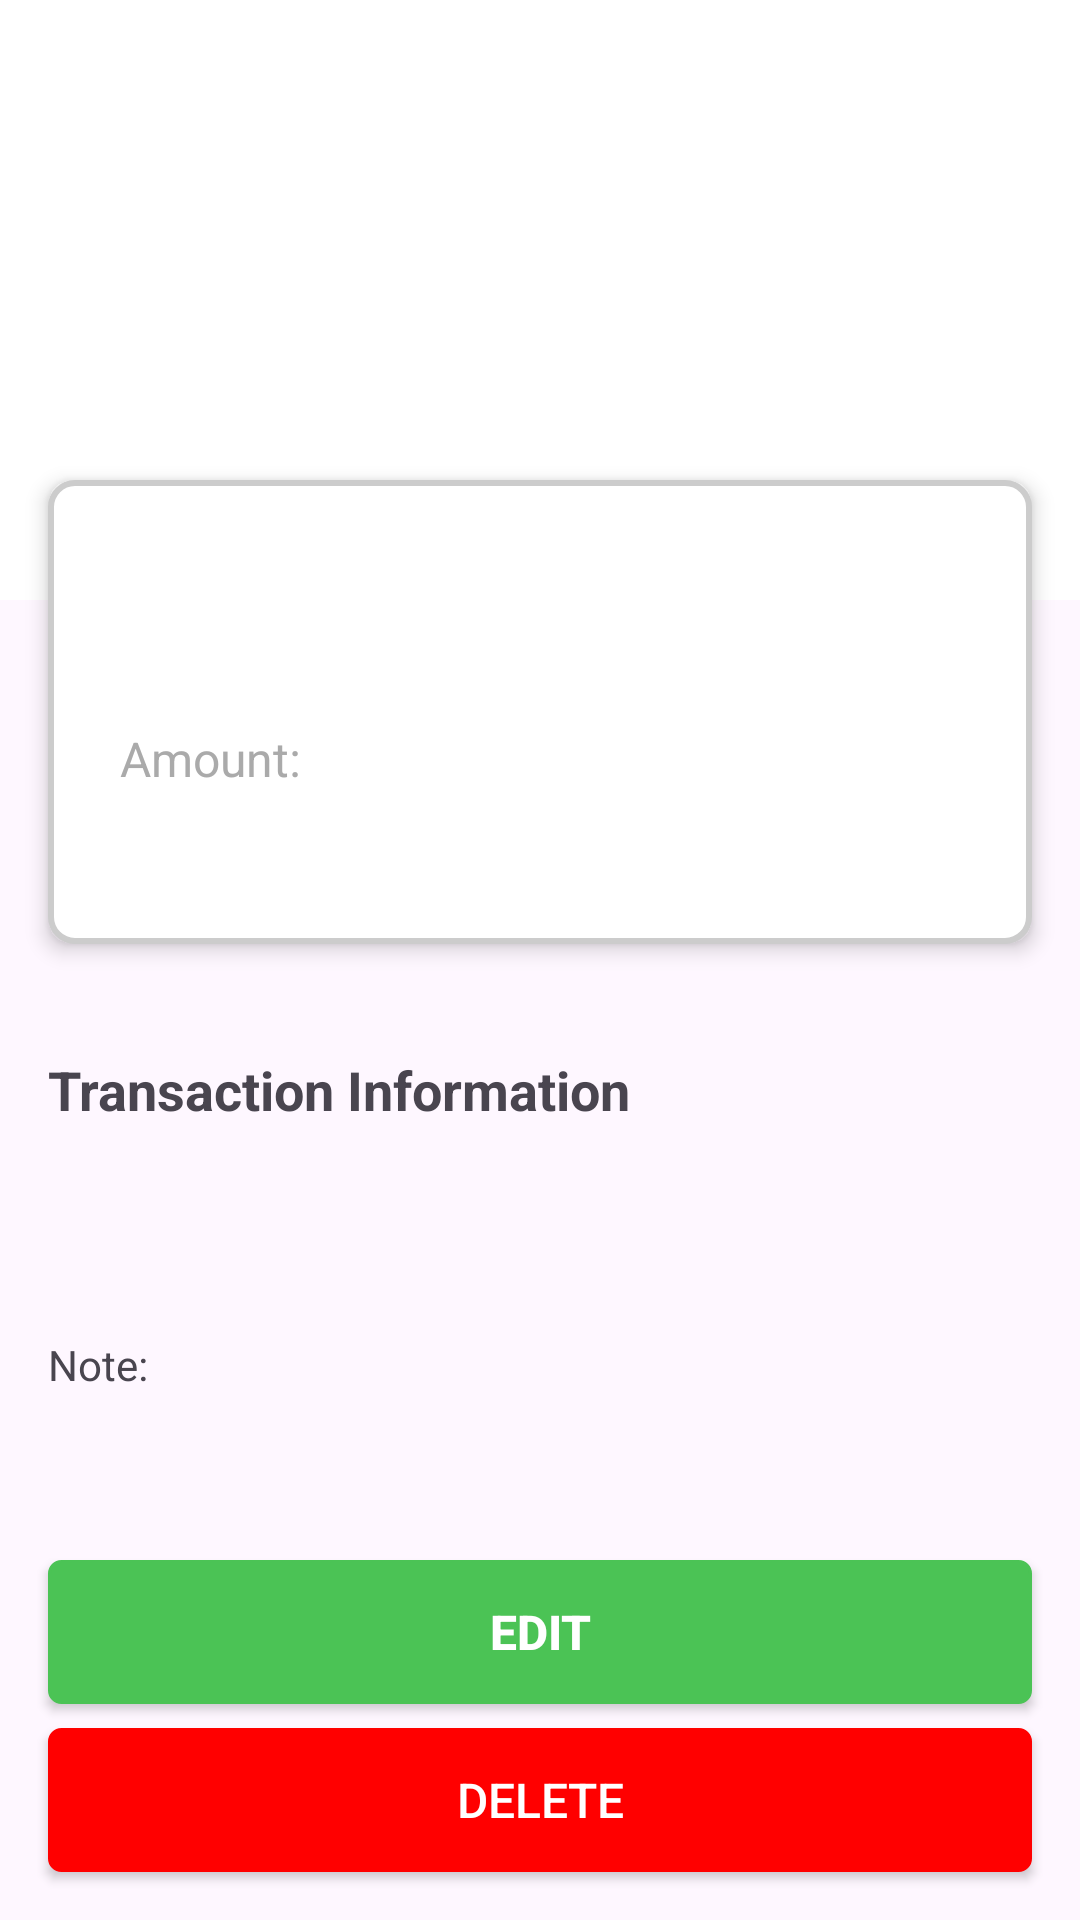

Layout XML and referenced resources for this Android screen:
<!-- AndroidManifest.xml: application theme Theme.KERAMAT_DJATI -->
<!-- res/layout/activity_transaction_detail.xml -->
<?xml version="1.0" encoding="utf-8"?>
<androidx.constraintlayout.widget.ConstraintLayout
    xmlns:android="http://schemas.android.com/apk/res/android"
    xmlns:app="http://schemas.android.com/apk/res-auto"
    xmlns:tools="http://schemas.android.com/tools"
    android:id="@+id/main"
    android:layout_width="match_parent"
    android:layout_height="match_parent"
    tools:context=".TransactionDetailActivity">

    <FrameLayout
        android:id="@+id/header_title"
        android:layout_width="match_parent"
        android:layout_height="200dp"
        android:background="@color/white"
        android:paddingStart="16dp"
        android:paddingEnd="16dp"
        app:layout_constraintTop_toTopOf="parent"
        app:layout_constraintStart_toStartOf="parent"
        app:layout_constraintEnd_toEndOf="parent">

        <LinearLayout
            android:layout_width="match_parent"
            android:layout_height="wrap_content"
            android:orientation="vertical"
            android:padding="8dp"
            android:gravity="center"
            android:layout_marginTop="20dp">

            <TextView

                android:id="@+id/wallet_name"
                android:layout_width="match_parent"
                android:layout_height="wrap_content"
                android:text="(Wallet Name)'s"
                android:textSize="24sp"
                android:textStyle="bold"
                android:layout_marginBottom="8dp"
                android:textColor="@android:color/white" />

            <TextView
                android:id="@+id/header_details"
                android:layout_width="match_parent"
                android:layout_height="wrap_content"
                android:text="Wallet"
                android:textSize="24sp"
                android:textStyle="bold"
                android:textColor="@android:color/white" />
        </LinearLayout>
    </FrameLayout>

    <FrameLayout
        android:id="@+id/transaction_detail"
        android:layout_width="match_parent"
        android:layout_height="wrap_content"
        android:background="@drawable/grey_border"
        android:elevation="4dp"
        android:layout_marginStart="16dp"
        android:layout_marginEnd="16dp"
        android:translationY="-40dp"
        app:layout_constraintTop_toBottomOf="@id/header_title"
        app:layout_constraintStart_toStartOf="parent"
        app:layout_constraintEnd_toEndOf="parent">

        <LinearLayout
            android:layout_width="match_parent"
            android:layout_height="wrap_content"
            android:orientation="vertical"
            android:padding="16dp">

            <TextView
                android:id="@+id/date"
                android:layout_width="wrap_content"
                android:layout_height="wrap_content"

                android:textSize="18sp"
                android:textStyle="bold"
                android:layout_marginBottom="4dp" />

            <TextView
                android:id="@+id/transaction_type"
                android:layout_width="wrap_content"
                android:layout_height="wrap_content"

                android:textSize="16sp"
                android:textColor="@android:color/darker_gray"
                android:layout_marginBottom="8dp" />

            <TextView
                android:layout_width="wrap_content"
                android:layout_height="wrap_content"
                android:text="Amount:"
                android:textSize="16sp"
                android:textColor="@android:color/darker_gray" />
            <TextView
                android:id="@+id/amount"
                android:layout_width="wrap_content"
                android:layout_height="wrap_content"
                android:text="Rp. 100.000.0"
                android:textSize="20sp"
                android:textStyle="bold"
                android:textColor="@color/white" />
        </LinearLayout>
    </FrameLayout>

    <LinearLayout
        android:layout_width="match_parent"
        android:layout_height="wrap_content"
        android:orientation="vertical"
        android:layout_marginTop="-20dp"
        android:padding="16dp"
        app:layout_constraintTop_toBottomOf="@id/transaction_detail">

        <TextView
            android:id="@+id/transaction_info_label"
            android:layout_width="wrap_content"
            android:layout_height="wrap_content"
            android:text="Transaction Information"
            android:textSize="18sp"
            android:textStyle="bold"
            android:layout_marginBottom="8dp" />

        <TextView
            android:id="@+id/title"
            android:layout_width="wrap_content"
            android:layout_height="wrap_content"

            android:textSize="20sp"
            android:layout_marginBottom="4dp" />

        <TextView
            android:id="@+id/transaction_category"
            android:layout_width="wrap_content"
            android:layout_height="wrap_content"

            android:textSize="20sp"
            android:layout_marginBottom="4dp" />

        <TextView
            android:id="@+id/transaction_note"
            android:layout_width="wrap_content"
            android:layout_height="wrap_content"
            android:text="Note: " />
        <TextView
            android:id="@+id/note"
            android:layout_width="wrap_content"
            android:layout_height="wrap_content"

            android:textSize="20sp"
            android:layout_marginBottom="4dp" />

    </LinearLayout>
    <Button
        android:id="@+id/edit_button"
        android:layout_width="match_parent"
        android:layout_height="wrap_content"
        android:text="Edit"
        android:textColor="@color/white"
        android:textSize="16sp"
        android:textStyle="bold"
        android:background="@drawable/button_rounded"
        app:backgroundTint="@color/main_green"
        app:layout_constraintBottom_toTopOf="@+id/delete_transaction_button"
        app:layout_constraintStart_toStartOf="parent"
        app:layout_constraintEnd_toEndOf="parent"
        android:layout_marginBottom="8dp"
        android:layout_marginHorizontal="16dp"/>

    <Button
        android:id="@+id/delete_transaction_button"
        android:layout_width="match_parent"
        android:layout_height="wrap_content"
        android:text="Delete"
        android:textColor="@color/white"
        android:textSize="16sp"
        android:background="@drawable/button_rounded"
        app:backgroundTint="@color/red"
        app:layout_constraintBottom_toBottomOf="parent"
        app:layout_constraintStart_toStartOf="parent"
        app:layout_constraintEnd_toEndOf="parent"
        android:layout_marginBottom="16dp"
        android:layout_marginHorizontal="16dp"/>



</androidx.constraintlayout.widget.ConstraintLayout>
<!-- resources referenced by this layout -->
<resources>
  <color name="main_green">#4BC355</color>
  <color name="red">#FF0000</color>
  <color name="white">#FFFFFFFF</color>
  <!-- drawable button_rounded (drawable) -->
  <?xml version="1.0" encoding="utf-8"?>
  <shape xmlns:android="http://schemas.android.com/apk/res/android"
      android:shape="rectangle">
  
      
      <solid android:color="@color/main_green" />
  
      
      <corners android:radius="4dp" /> 
  
      
      <stroke
          android:width="1dp"
          android:color="@color/main_green" />
  
  </shape>
  <!-- drawable grey_border (drawable) -->
  <?xml version="1.0" encoding="utf-8"?>
  <shape xmlns:android="http://schemas.android.com/apk/res/android"
      android:shape="rectangle">
  
      
      <solid android:color="@android:color/white" />
  
      
      <corners android:radius="8dp" />
  
      
      <stroke
          android:width="2dp"
          android:color="#CCCCCC" />
  
      
      <padding
          android:left="8dp"
          android:right="8dp"
          android:top="8dp"
          android:bottom="8dp" />
  </shape>
  <style name="Theme.KERAMAT_DJATI" parent="Base.Theme.KERAMAT_DJATI" />
  <style name="Base.Theme.KERAMAT_DJATI" parent="Theme.Material3.DayNight.NoActionBar">
          
          
      </style>
</resources>
